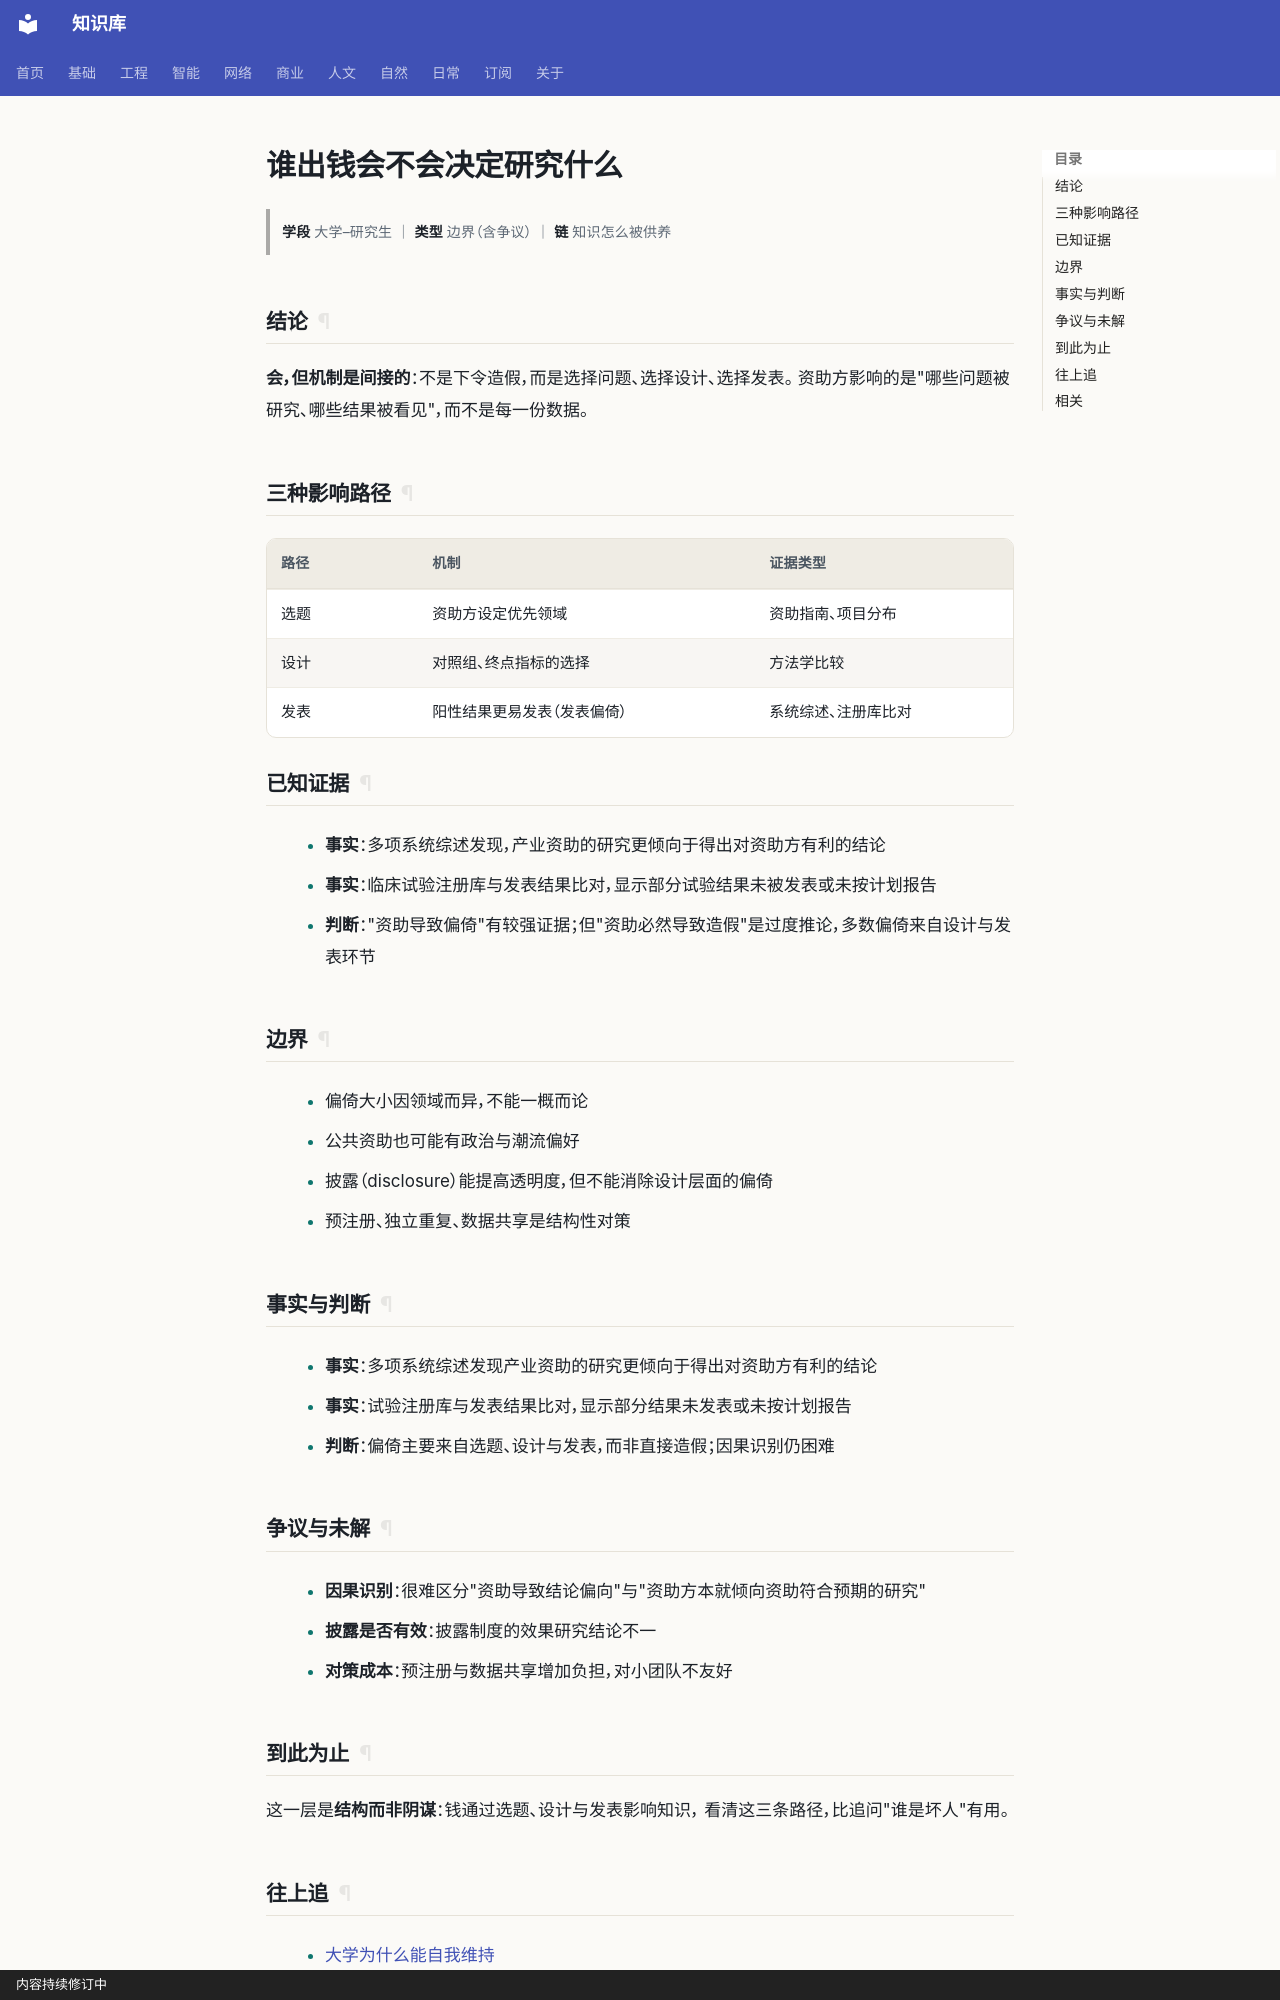

repository: gh503/kb · page: 人文/哲学/谁出钱会不会决定研究什么/index.html · generator: mkdocs · copyright: 内容持续修订中

# 谁出钱会不会决定研究什么

> **学段** 大学–研究生 ｜ **类型** 边界（含争议） ｜ **链** 知识怎么被供养

## 结论

**会，但机制是间接的**：不是下令造假，而是选择问题、选择设计、选择发表。
资助方影响的是"哪些问题被研究、哪些结果被看见"，而不是每一份数据。

## 三种影响路径

| 路径 | 机制 | 证据类型 |
| --- | --- | --- |
| 选题 | 资助方设定优先领域 | 资助指南、项目分布 |
| 设计 | 对照组、终点指标的选择 | 方法学比较 |
| 发表 | 阳性结果更易发表（发表偏倚） | 系统综述、注册库比对 |

## 已知证据

- **事实**：多项系统综述发现，产业资助的研究更倾向于得出对资助方有利的结论
- **事实**：临床试验注册库与发表结果比对，显示部分试验结果未被发表或未按计划报告
- **判断**："资助导致偏倚"有较强证据；但"资助必然导致造假"是过度推论，多数偏倚来自设计与发表环节

## 边界

- 偏倚大小因领域而异，不能一概而论
- 公共资助也可能有政治与潮流偏好
- 披露（disclosure）能提高透明度，但不能消除设计层面的偏倚
- 预注册、独立重复、数据共享是结构性对策

## 事实与判断

- **事实**：多项系统综述发现产业资助的研究更倾向于得出对资助方有利的结论
- **事实**：试验注册库与发表结果比对，显示部分结果未发表或未按计划报告
- **判断**：偏倚主要来自选题、设计与发表，而非直接造假；因果识别仍困难

## 争议与未解

- **因果识别**：很难区分"资助导致结论偏向"与"资助方本就倾向资助符合预期的研究"
- **披露是否有效**：披露制度的效果研究结论不一
- **对策成本**：预注册与数据共享增加负担，对小团队不友好
